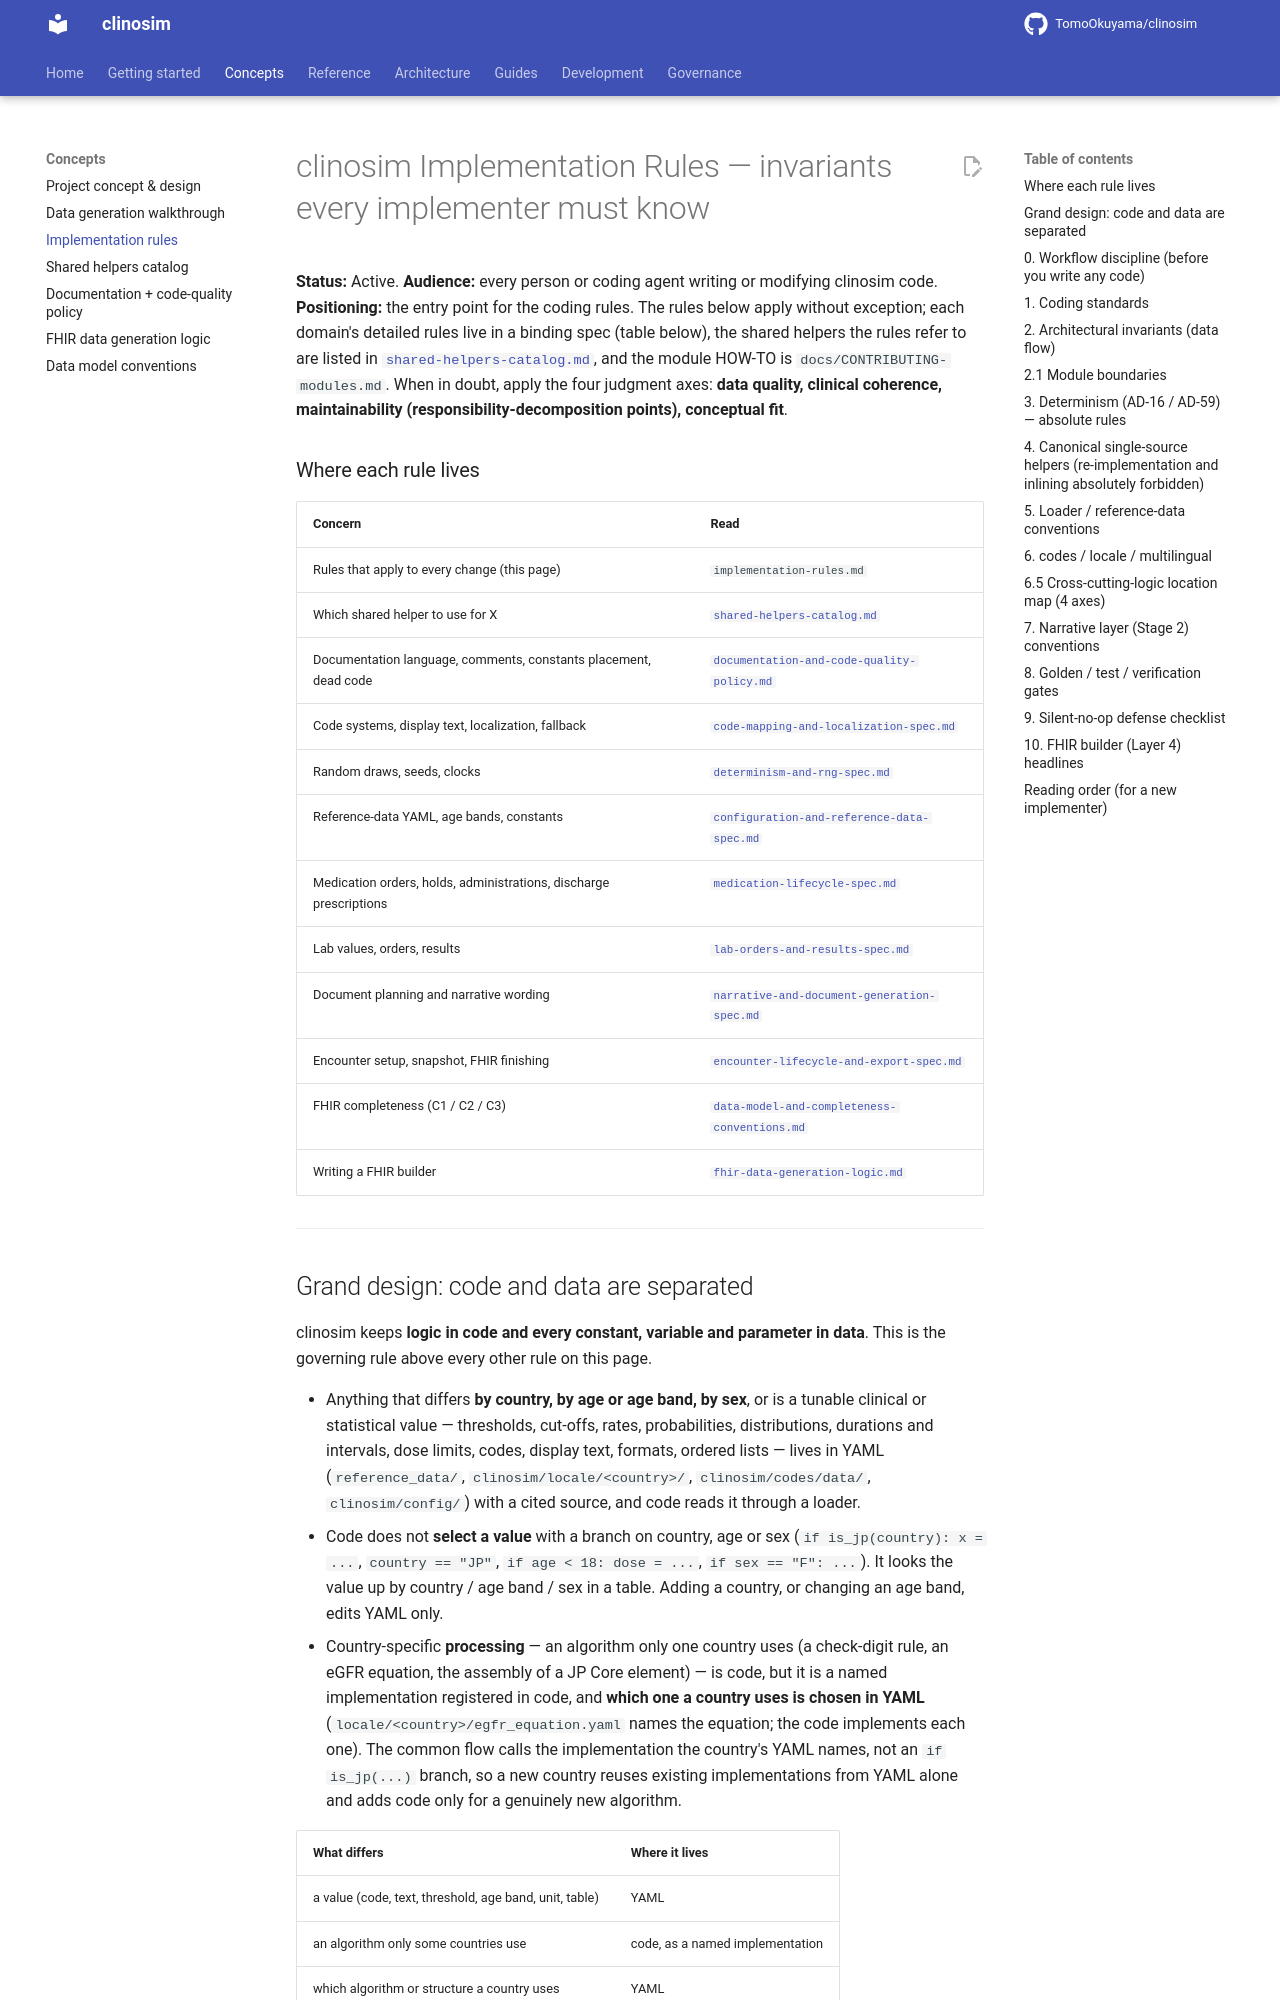

repository: TomoOkuyama/clinosim · page: design-guides/implementation-rules/index.html · generator: mkdocs

# clinosim Implementation Rules — invariants every implementer must know

**Status:** Active.
**Audience:** every person or coding agent writing or modifying
clinosim code.
**Positioning:** the entry point for the coding rules. The rules
below apply without exception; each domain's detailed rules live in
a binding spec (table below), the shared helpers the rules refer to
are listed in [`shared-helpers-catalog.md`](shared-helpers-catalog.md),
and the module HOW-TO is `docs/CONTRIBUTING-modules.md`. When in
doubt, apply the four judgment axes: **data quality, clinical
coherence, maintainability (responsibility-decomposition points),
conceptual fit**.

### Where each rule lives

| Concern | Read |
|---|---|
| Rules that apply to every change (this page) | `implementation-rules.md` |
| Which shared helper to use for X | [`shared-helpers-catalog.md`](shared-helpers-catalog.md) |
| Documentation language, comments, constants placement, dead code | [`documentation-and-code-quality-policy.md`](documentation-and-code-quality-policy.md) |
| Code systems, display text, localization, fallback | [`code-mapping-and-localization-spec.md`](code-mapping-and-localization-spec.md) |
| Random draws, seeds, clocks | [`determinism-and-rng-spec.md`](determinism-and-rng-spec.md) |
| Reference-data YAML, age bands, constants | [`configuration-and-reference-data-spec.md`](configuration-and-reference-data-spec.md) |
| Medication orders, holds, administrations, discharge prescriptions | [`medication-lifecycle-spec.md`](medication-lifecycle-spec.md) |
| Lab values, orders, results | [`lab-orders-and-results-spec.md`](lab-orders-and-results-spec.md) |
| Document planning and narrative wording | [`narrative-and-document-generation-spec.md`](narrative-and-document-generation-spec.md) |
| Encounter setup, snapshot, FHIR finishing | [`encounter-lifecycle-and-export-spec.md`](encounter-lifecycle-and-export-spec.md) |
| FHIR completeness (C1 / C2 / C3) | [`data-model-and-completeness-conventions.md`](data-model-and-completeness-conventions.md) |
| Writing a FHIR builder | [`fhir-data-generation-logic.md`](fhir-data-generation-logic.md) |

---
